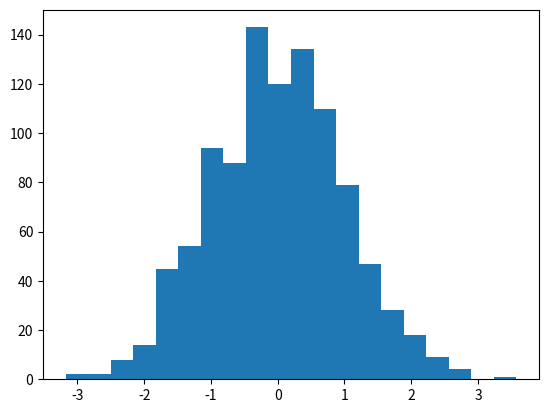

Write the Python code that produced this figure.
import matplotlib.pyplot as plt 
import numpy as np 
y = np.random.randn(1000) 
plt.hist(y,20);
plt.show()

"""
Histogram plots group up values into bins of values. By default, 
hist()
 uses a 
bin
value of 10 (so only ten categories, or bars, are computed), but we can customize 
it, either by passing an additional parameter, for example, in 
hist(y, <bins>)
, or 
using the 
bin
 keyword argument as 
hist(y, bin=<bins>)
.
"""